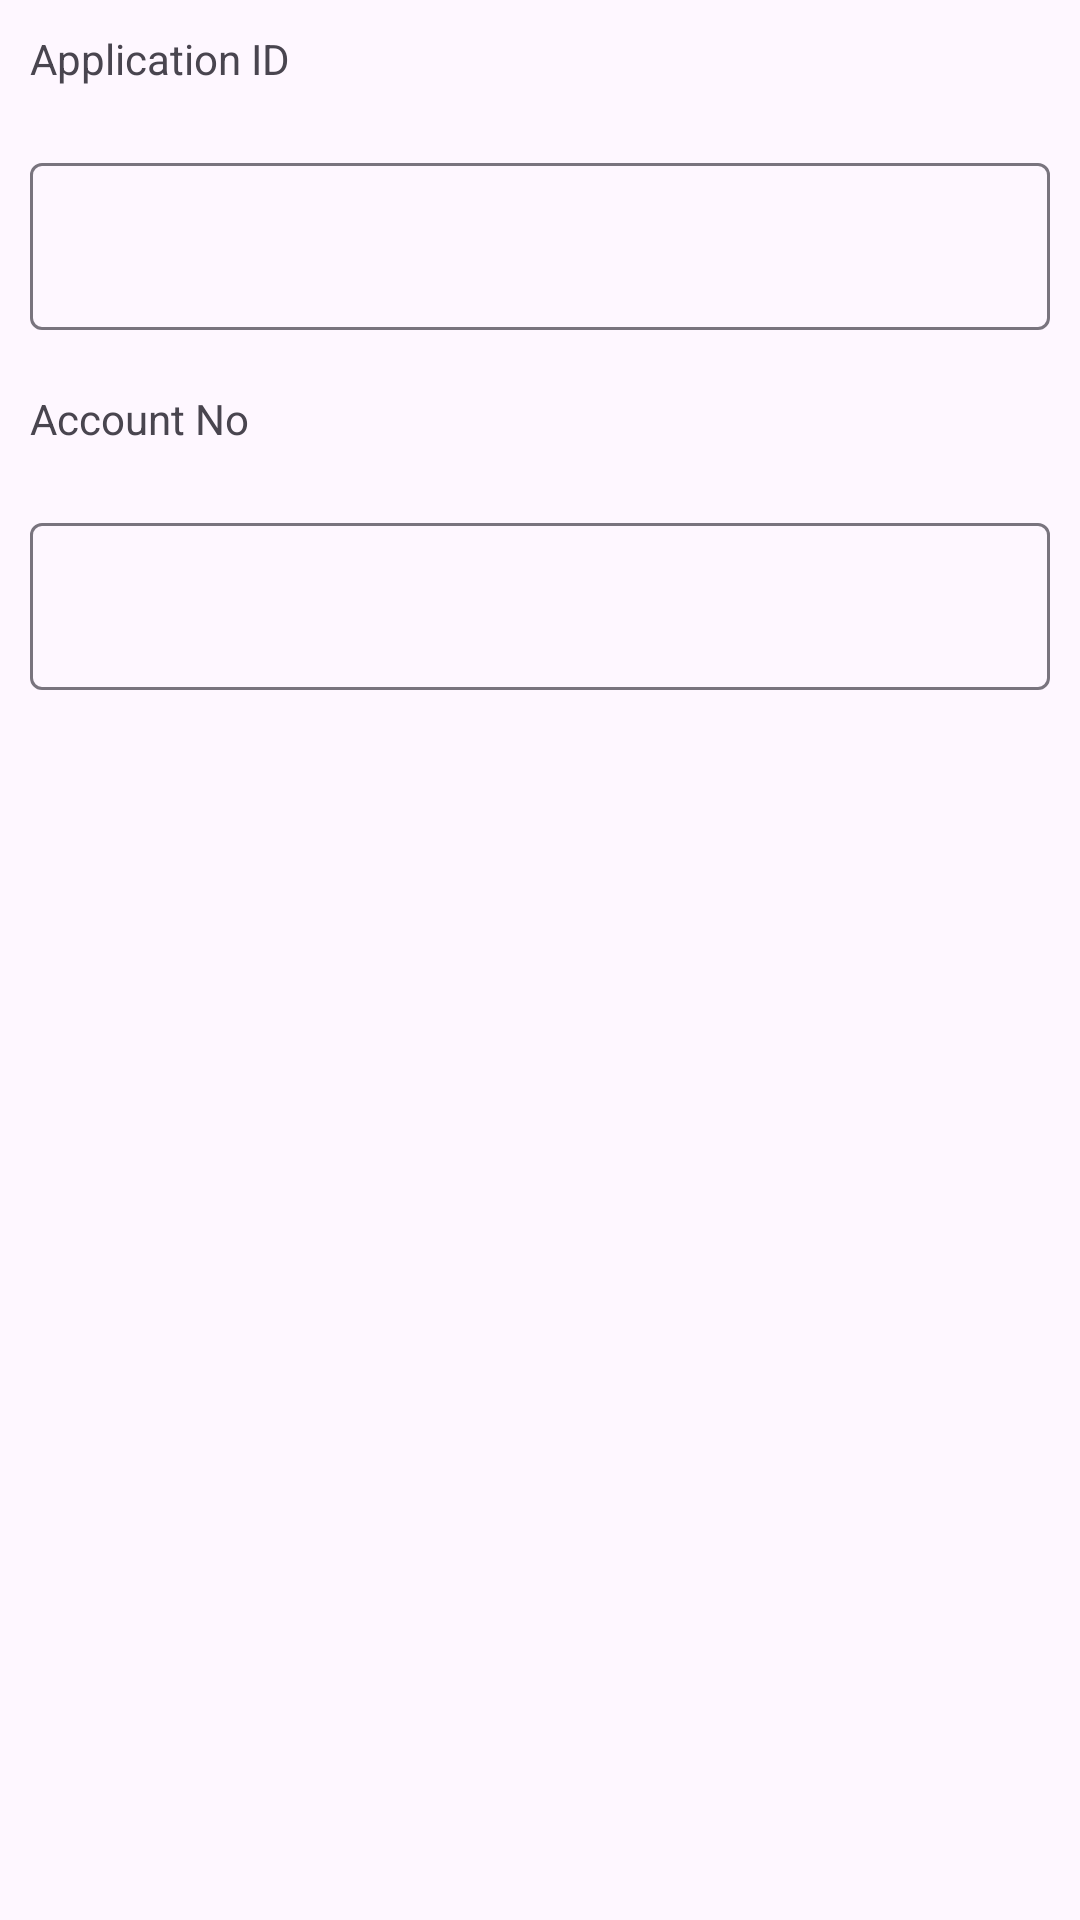

Write the Android layout XML for this screen, with the resource values it uses.
<!-- AndroidManifest.xml: application theme Theme.FingerPrint -->
<!-- res/layout/dialog_input.xml -->
<?xml version="1.0" encoding="utf-8"?>
<LinearLayout xmlns:android="http://schemas.android.com/apk/res/android"
    android:layout_width="match_parent"
    xmlns:app="http://schemas.android.com/apk/res-auto"
    android:orientation="vertical"
    android:layout_margin="20dp"
    android:layout_height="match_parent">



    <TextView
        android:layout_width="wrap_content"
        android:layout_height="wrap_content"
        android:text="Application ID"
        android:layout_margin="10dp"
        >



    </TextView>
    
    <com.google.android.material.textfield.TextInputLayout
        android:layout_width="match_parent"
        android:layout_height="wrap_content"
        android:layout_margin="10dp"
        android:hint=""
        app:boxStrokeWidth="1dp">
        <com.google.android.material.textfield.TextInputEditText
            android:layout_width="match_parent"
            android:id="@+id/editText1"
            android:inputType="number"
            android:layout_height="wrap_content"/>
    </com.google.android.material.textfield.TextInputLayout>


    <TextView
        android:layout_width="wrap_content"
        android:layout_height="wrap_content"
        android:text="Account No"
        android:layout_margin="10dp"


        >



    </TextView>
    
    <com.google.android.material.textfield.TextInputLayout
        android:layout_width="match_parent"
        android:layout_height="wrap_content"
        android:hint=""

        android:layout_margin="10dp"
        app:boxStrokeWidth="1dp">

        <com.google.android.material.textfield.TextInputEditText
            android:layout_width="match_parent"
            android:id="@+id/editText2"
            android:inputType="number"
            android:layout_height="wrap_content"/>

    </com.google.android.material.textfield.TextInputLayout>
</LinearLayout>
<!-- resources referenced by this layout -->
<resources>
  <style name="Theme.FingerPrint" parent="Base.Theme.FingerPrint" />
  <style name="Base.Theme.FingerPrint" parent="Theme.Material3.DayNight.NoActionBar">
          
          
      </style>
</resources>
